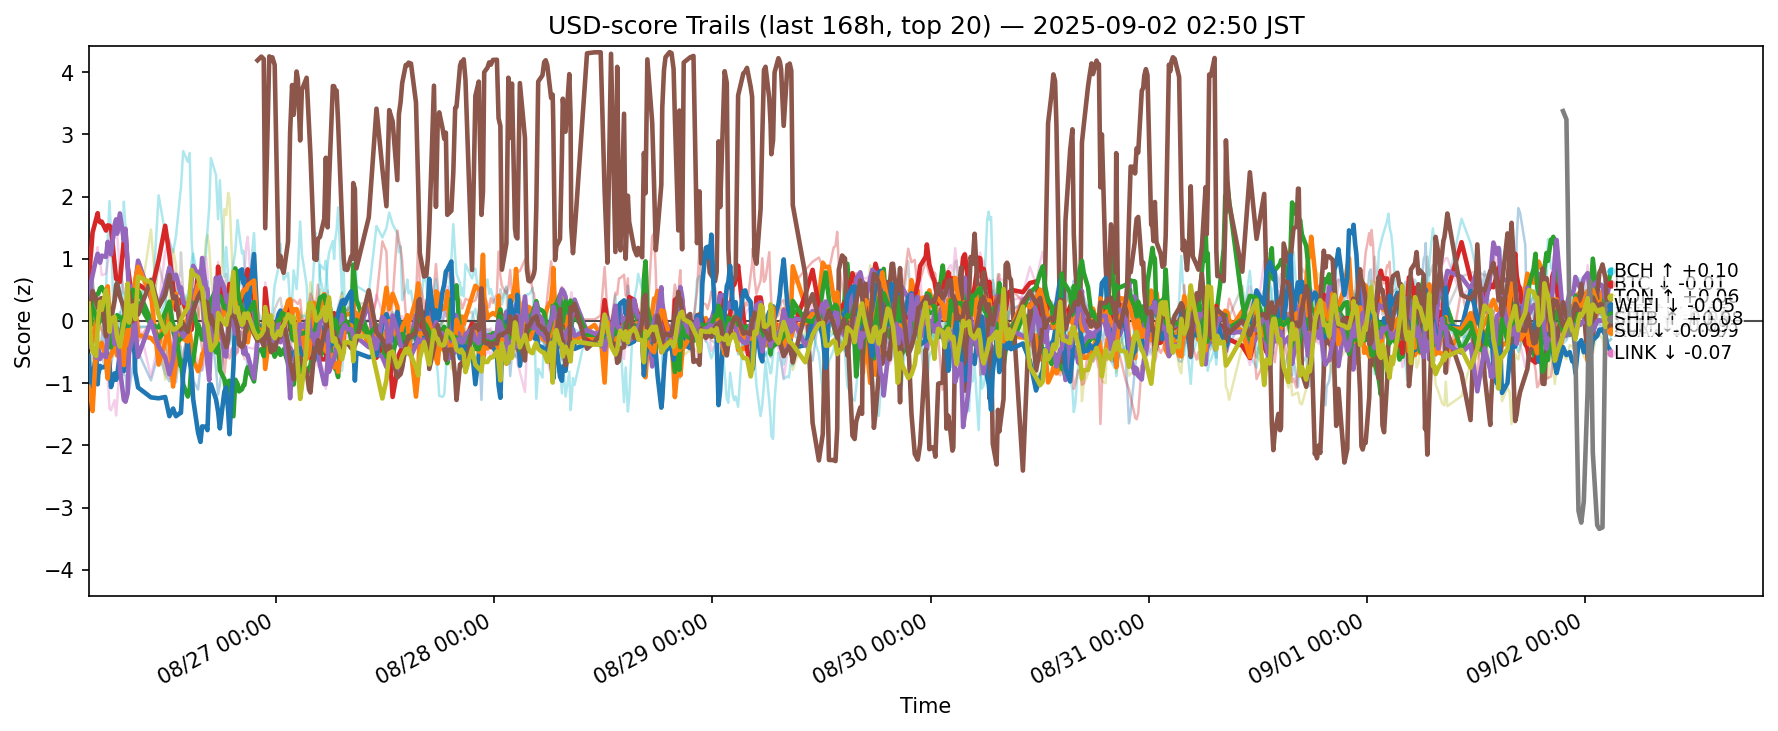

The data file committed next to this chart (first rows):
ts, side, symbol, score
2025-08-25 18:23:38.730102+00:00, usd, ADA, 0.5083
2025-08-25 18:23:38.730102+00:00, usd, AVAX, -0.3757
2025-08-25 18:23:38.730102+00:00, usd, BCH, 0.08684
2025-08-25 18:23:38.730102+00:00, usd, BNB, 0.6779
2025-08-25 18:23:38.730102+00:00, usd, BTC, 0.193
2025-08-25 18:23:38.730102+00:00, usd, DOGE, -0.05842
2025-08-25 18:23:38.730102+00:00, usd, DOT, -0.2702
2025-08-25 18:23:38.730102+00:00, usd, ETH, 0.07823
2025-08-25 18:23:38.730102+00:00, usd, HBAR, -0.3101
2025-08-25 18:23:38.730102+00:00, usd, HYPE, 0.3044
2025-08-25 18:23:38.730102+00:00, usd, LINK, -0.5615
2025-08-25 18:23:38.730102+00:00, usd, LTC, -1.062
2025-08-25 18:23:38.730102+00:00, usd, SHIB, 0.1064
2025-08-25 18:23:38.730102+00:00, usd, SOL, 0.977
2025-08-25 18:23:38.730102+00:00, usd, SUI, -0.07198
2025-08-25 18:23:38.730102+00:00, usd, TON, 0.2382
2025-08-25 18:23:38.730102+00:00, usd, TRX, 0.01886
2025-08-25 18:23:38.730102+00:00, usd, UNI, -1.715
2025-08-25 18:23:38.730102+00:00, usd, XLM, 0.2796
2025-08-25 18:23:38.730102+00:00, usd, XRP, 0.9001
2025-08-25 18:38:58.313960+00:00, usd, ADA, 0.6025
2025-08-25 18:38:58.313960+00:00, usd, AVAX, -0.3982
2025-08-25 18:38:58.313960+00:00, usd, BCH, -0.066
2025-08-25 18:38:58.313960+00:00, usd, BNB, 1.095
2025-08-25 18:38:58.313960+00:00, usd, BTC, 0.6034
2025-08-25 18:38:58.313960+00:00, usd, DOGE, -0.2885
2025-08-25 18:38:58.313960+00:00, usd, DOT, -0.1653
2025-08-25 18:38:58.313960+00:00, usd, ETH, 0.1631
2025-08-25 18:38:58.313960+00:00, usd, HBAR, -0.5996
2025-08-25 18:38:58.313960+00:00, usd, HYPE, 0.8538
2025-08-25 18:38:58.313960+00:00, usd, LINK, -1.058
2025-08-25 18:38:58.313960+00:00, usd, LTC, -1.249
2025-08-25 18:38:58.313960+00:00, usd, SHIB, 0.07413
2025-08-25 18:38:58.313960+00:00, usd, SOL, 0.9566
2025-08-25 18:38:58.313960+00:00, usd, SUI, -0.4282
2025-08-25 18:38:58.313960+00:00, usd, TON, 0.3226
2025-08-25 18:38:58.313960+00:00, usd, TRX, 0.3985
2025-08-25 18:38:58.313960+00:00, usd, UNI, -1.56
2025-08-25 18:38:58.313960+00:00, usd, XLM, -0.3247
2025-08-25 18:38:58.313960+00:00, usd, XRP, 1.013
2025-08-25 18:49:20.838992+00:00, usd, ADA, 0.5148
2025-08-25 18:49:20.838992+00:00, usd, AVAX, -0.3277
2025-08-25 18:49:20.838992+00:00, usd, BCH, 0.3562
2025-08-25 18:49:20.838992+00:00, usd, BNB, 1.42
2025-08-25 18:49:20.838992+00:00, usd, BTC, 0.7335
2025-08-25 18:49:20.838992+00:00, usd, DOGE, -0.595
2025-08-25 18:49:20.838992+00:00, usd, DOT, -0.1482
2025-08-25 18:49:20.838992+00:00, usd, ETH, 0.1758
2025-08-25 18:49:20.838992+00:00, usd, HBAR, -0.6874
2025-08-25 18:49:20.838992+00:00, usd, HYPE, 0.724
2025-08-25 18:49:20.838992+00:00, usd, LINK, -0.9105
2025-08-25 18:49:20.838992+00:00, usd, LTC, -1.45
2025-08-25 18:49:20.838992+00:00, usd, SHIB, 0.2127
2025-08-25 18:49:20.838992+00:00, usd, SOL, 0.6843
2025-08-25 18:49:20.838992+00:00, usd, SUI, -0.4547
2025-08-25 18:49:20.838992+00:00, usd, TON, 0.4818
2025-08-25 18:49:20.838992+00:00, usd, TRX, 0.6931
2025-08-25 18:49:20.838992+00:00, usd, UNI, -1.536
2025-08-25 18:49:20.838992+00:00, usd, XLM, -0.4851
2025-08-25 18:49:20.838992+00:00, usd, XRP, 0.5424
... 12,200 more rows
